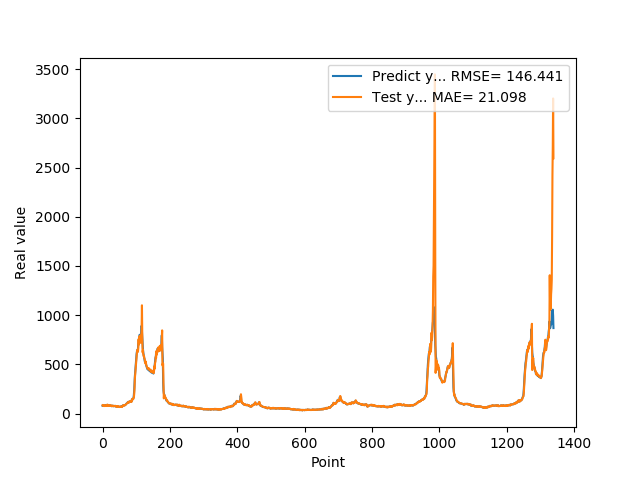

Data behind this chart, as committed beside it:
7.946800000000000352e+01, 8.447002825921380520e+01
7.818800000000000239e+01, 7.956585423908845200e+01
8.051100000000000989e+01, 7.757831993484478517e+01
7.726999999999999602e+01, 8.084036188750251029e+01
8.339900000000000091e+01, 7.738239207365394634e+01
7.622599999999999909e+01, 8.397919157907438148e+01
7.828600000000000136e+01, 7.637406246286863620e+01
8.094199999999999307e+01, 7.745132425842894008e+01
8.189699999999999136e+01, 8.195506042204753783e+01
8.466700000000000159e+01, 8.274692518199795188e+01
7.834399999999999409e+01, 8.552624536568536939e+01
8.075499999999999545e+01, 7.809163880498289245e+01
8.097499999999999432e+01, 8.015710179710630712e+01
8.798899999999999011e+01, 8.165494943127005456e+01
8.859899999999998954e+01, 8.947250593671944330e+01
7.852700000000000102e+01, 9.021298897214042256e+01
8.433899999999999864e+01, 7.746484842935690551e+01
7.957699999999999818e+01, 8.352844296241968891e+01
8.062399999999999523e+01, 8.004338530924829342e+01
8.065399999999999636e+01, 8.012783187483472602e+01
8.308400000000000318e+01, 8.105761408215990116e+01
8.220799999999999841e+01, 8.370021554598427826e+01
7.790000000000000568e+01, 8.272524845646432823e+01
8.185699999999999932e+01, 7.733516001926781769e+01
8.099399999999999977e+01, 8.187380437281341017e+01
7.947899999999999920e+01, 8.177365709428357832e+01
8.069100000000000250e+01, 7.930890992753182900e+01
7.499299999999999500e+01, 8.081120095229455558e+01
7.594299999999999784e+01, 7.456934189491904874e+01
7.811199999999999477e+01, 7.521006306243829442e+01
8.048000000000000398e+01, 7.881207998143736404e+01
7.664800000000001035e+01, 8.146170733440699507e+01
7.726999999999999602e+01, 7.667921068693721054e+01
7.443000000000000682e+01, 7.684941071783383393e+01
7.576699999999999591e+01, 7.429625850481251348e+01
7.626800000000000068e+01, 7.561245757765358633e+01
7.792900000000000205e+01, 7.676362642139058323e+01
7.799800000000000466e+01, 7.846362182048393663e+01
7.522599999999999909e+01, 7.849832755971549147e+01
7.323699999999999477e+01, 7.501164073016614964e+01
7.517600000000000193e+01, 7.262238119978962914e+01
7.000600000000000023e+01, 7.526076283967030633e+01
6.901200000000000045e+01, 6.975528718206656720e+01
6.864799999999999613e+01, 6.805908346759845529e+01
7.406000000000000227e+01, 6.853270493770594385e+01
7.538400000000000034e+01, 7.498360169560461941e+01
7.332200000000000273e+01, 7.676115535203706486e+01
7.210300000000000864e+01, 7.341399589536366932e+01
6.855700000000000216e+01, 7.170575732192412488e+01
6.704300000000000637e+01, 6.797935226203958337e+01
6.927299999999999613e+01, 6.630090567882261610e+01
6.811599999999999966e+01, 6.943215049375702108e+01
6.740300000000000580e+01, 6.847244584428460712e+01
6.967399999999999238e+01, 6.720063481428239527e+01
6.704899999999999238e+01, 6.999704806297565085e+01
7.146699999999999875e+01, 6.719568052285160320e+01
6.921500000000000341e+01, 7.175346060266925008e+01
6.728399999999999181e+01, 6.980538276984809443e+01
7.426000000000000512e+01, 6.672281960881977625e+01
7.452199999999999136e+01, 7.511886412349853970e+01
8.128399999999999181e+01, 7.600308007034577429e+01
... 1,279 more rows
